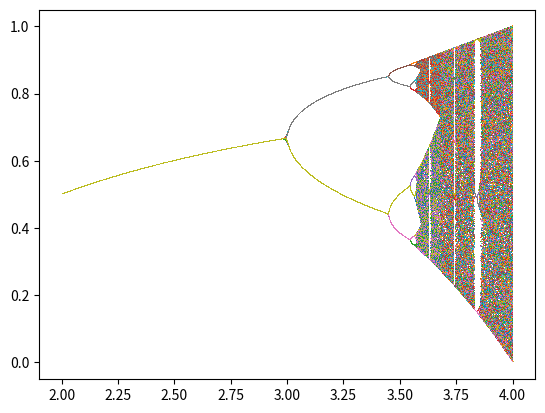

The matplotlib source for this figure:
#!/usr/bin/env python3

import numpy as np
import matplotlib.pyplot as plt

def feigenbaum(Imu=4000, Iter=400):
    Mu = np.linspace(2., 4., Imu)
    X = np.array([0.5]*Imu)
    for i in range(Iter):
        X = Mu * X * (1.-X)
        if 2*i>Iter:
            plt.plot(Mu, X, ',')  # ',k' for black
    plt.show()

def feigenbaum2(Imu=4000, Iter=400):
    Mu = np.linspace(1., 20., Imu)
    X = np.array([0.5]*Imu)
    for i in range(Iter):
        X = Mu * X * (1.-np.tanh(X))
        if 2*i>Iter:
            plt.plot(Mu, X, ',')
    plt.show()

feigenbaum()
